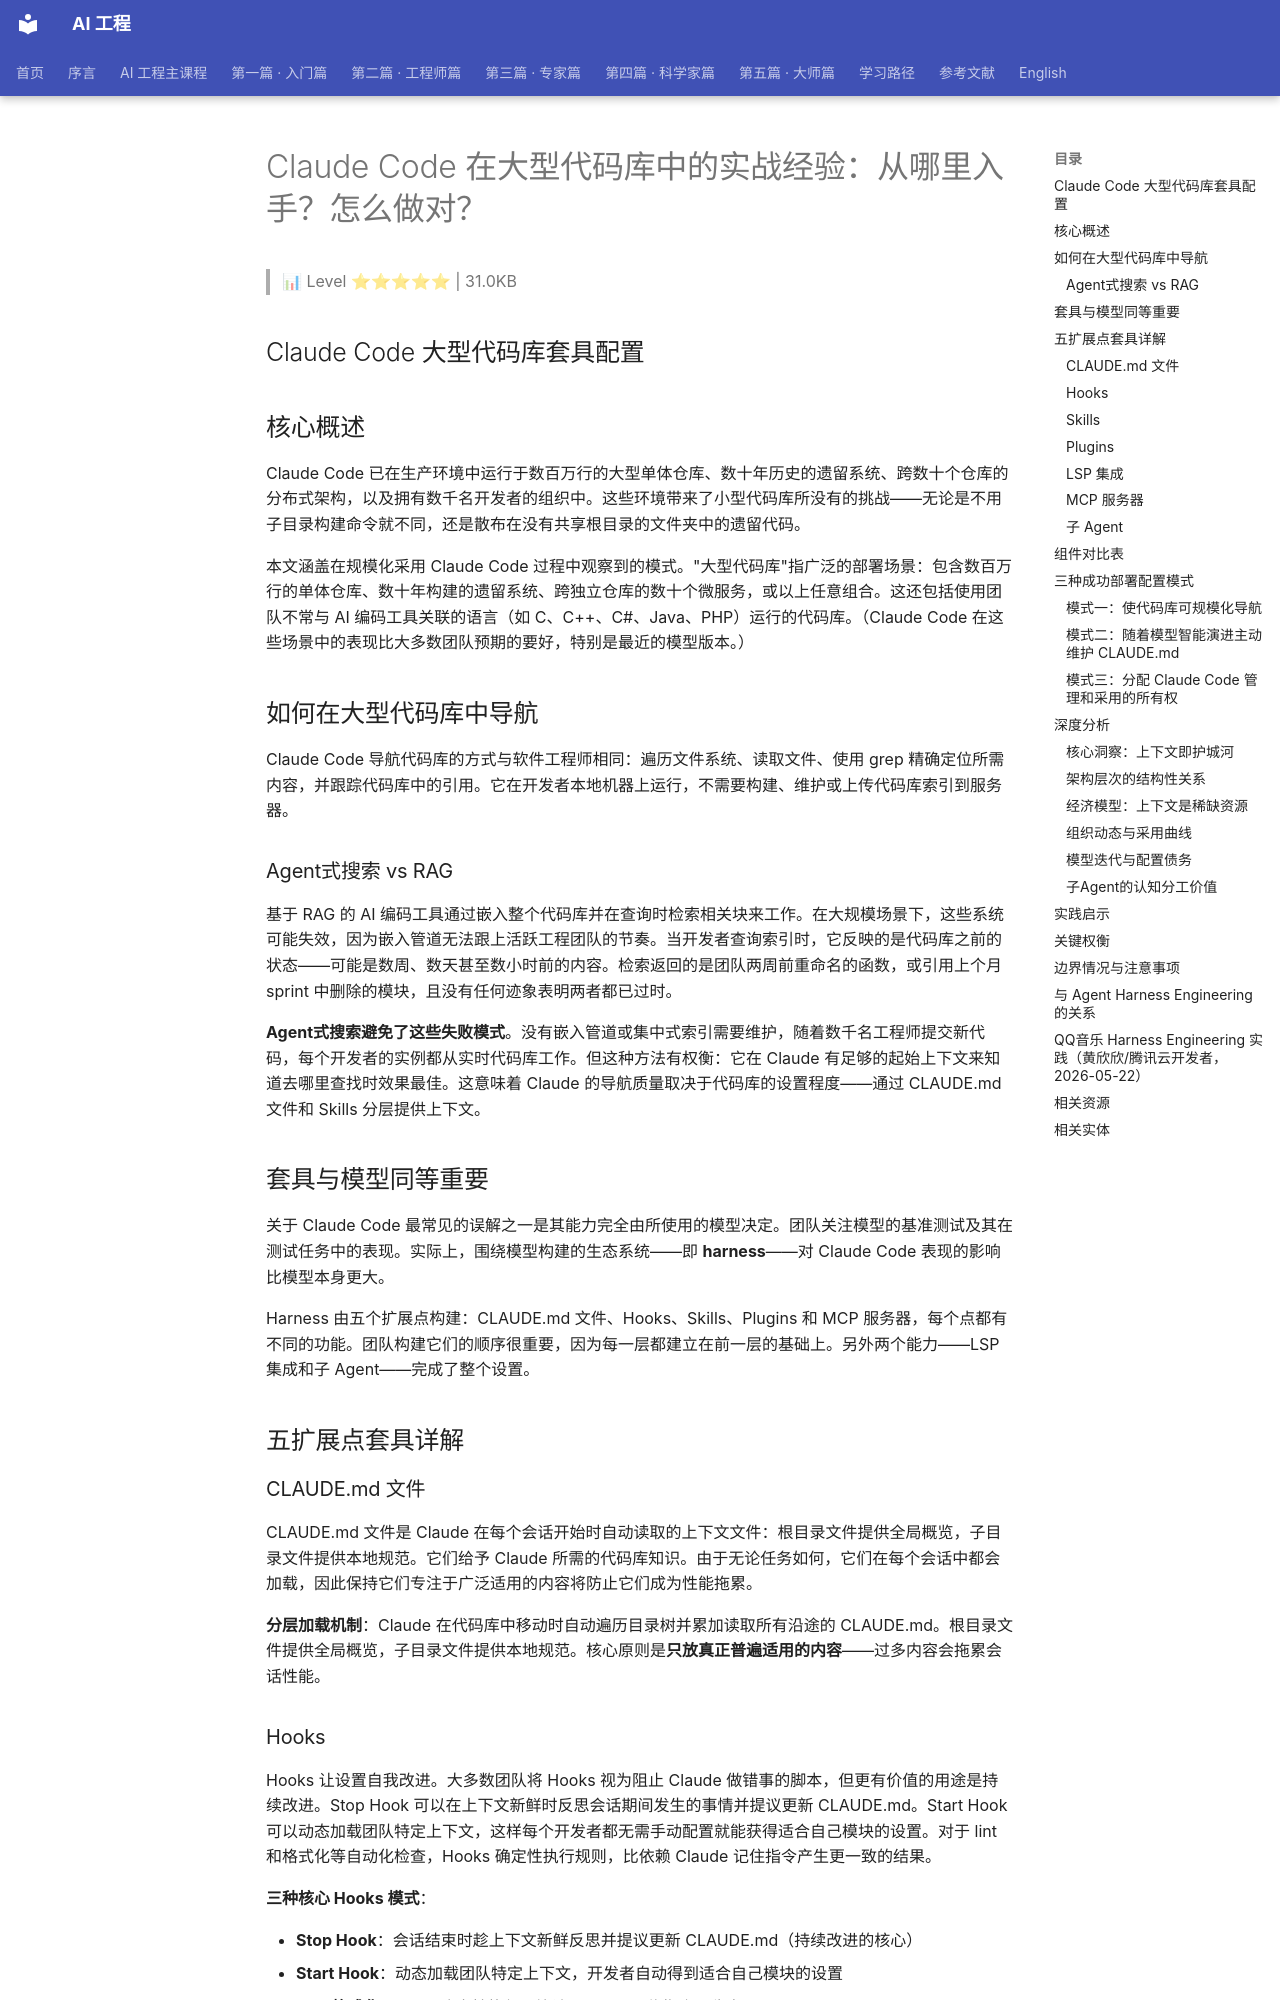

repository: QianJinGuo/wiki-book · page: ch09/097-claude-code.html · generator: mkdocs

# Claude Code 在大型代码库中的实战经验：从哪里入手？怎么做对？

> 📊 Level ⭐⭐⭐⭐⭐ | 31.0KB

## Claude Code 大型代码库套具配置

## 核心概述

Claude Code 已在生产环境中运行于数百万行的大型单体仓库、数十年历史的遗留系统、跨数十个仓库的分布式架构，以及拥有数千名开发者的组织中。这些环境带来了小型代码库所没有的挑战——无论是不用子目录构建命令就不同，还是散布在没有共享根目录的文件夹中的遗留代码。

本文涵盖在规模化采用 Claude Code 过程中观察到的模式。"大型代码库"指广泛的部署场景：包含数百万行的单体仓库、数十年构建的遗留系统、跨独立仓库的数十个微服务，或以上任意组合。这还包括使用团队不常与 AI 编码工具关联的语言（如 C、C++、C#、Java、PHP）运行的代码库。（Claude Code 在这些场景中的表现比大多数团队预期的要好，特别是最近的模型版本。）

## 如何在大型代码库中导航

Claude Code 导航代码库的方式与软件工程师相同：遍历文件系统、读取文件、使用 grep 精确定位所需内容，并跟踪代码库中的引用。它在开发者本地机器上运行，不需要构建、维护或上传代码库索引到服务器。

### Agent式搜索 vs RAG

基于 RAG 的 AI 编码工具通过嵌入整个代码库并在查询时检索相关块来工作。在大规模场景下，这些系统可能失效，因为嵌入管道无法跟上活跃工程团队的节奏。当开发者查询索引时，它反映的是代码库之前的状态——可能是数周、数天甚至数小时前的内容。检索返回的是团队两周前重命名的函数，或引用上个月 sprint 中删除的模块，且没有任何迹象表明两者都已过时。

**Agent式搜索避免了这些失败模式**。没有嵌入管道或集中式索引需要维护，随着数千名工程师提交新代码，每个开发者的实例都从实时代码库工作。但这种方法有权衡：它在 Claude 有足够的起始上下文来知道去哪里查找时效果最佳。这意味着 Claude 的导航质量取决于代码库的设置程度——通过 CLAUDE.md 文件和 Skills 分层提供上下文。

## 套具与模型同等重要

关于 Claude Code 最常见的误解之一是其能力完全由所使用的模型决定。团队关注模型的基准测试及其在测试任务中的表现。实际上，围绕模型构建的生态系统——即 **harness**——对 Claude Code 表现的影响比模型本身更大。

Harness 由五个扩展点构建：CLAUDE.md 文件、Hooks、Skills、Plugins 和 MCP 服务器，每个点都有不同的功能。团队构建它们的顺序很重要，因为每一层都建立在前一层的基础上。另外两个能力——LSP 集成和子 Agent——完成了整个设置。

## 五扩展点套具详解

### CLAUDE.md 文件

CLAUDE.md 文件是 Claude 在每个会话开始时自动读取的上下文文件：根目录文件提供全局概览，子目录文件提供本地规范。它们给予 Claude 所需的代码库知识。由于无论任务如何，它们在每个会话中都会加载，因此保持它们专注于广泛适用的内容将防止它们成为性能拖累。

**分层加载机制**：Claude 在代码库中移动时自动遍历目录树并累加读取所有沿途的 CLAUDE.md。根目录文件提供全局概览，子目录文件提供本地规范。核心原则是**只放真正普遍适用的内容**——过多内容会拖累会话性能。

### Hooks

Hooks 让设置自我改进。大多数团队将 Hooks 视为阻止 Claude 做错事的脚本，但更有价值的用途是持续改进。Stop Hook 可以在上下文新鲜时反思会话期间发生的事情并提议更新 CLAUDE.md。Start Hook 可以动态加载团队特定上下文，这样每个开发者都无需手动配置就能获得适合自己模块的设置。对于 lint 和格式化等自动化检查，Hooks 确定性执行规则，比依赖 Claude 记住指令产生更一致的结果。

**三种核心 Hooks 模式**：

- **Stop Hook**：会话结束时趁上下文新鲜反思并提议更新 CLAUDE.md（持续改进的核心）
- **Start Hook**：动态加载团队特定上下文，开发者自动得到适合自己模块的设置
- **Lint/格式化 Hook**：确定性执行，比让 Claude 记住指令更稳定

**常见误区**：把本该自动运行的机械检查用提示词处理。

### Skills

Skills 通过渐进式披露保持正确的专业知识按需可用，而不会让每个会话膨胀。在拥有数十种任务类型的大型代码库中，并非所有专业知识都需要在每个会话中都存在。Skills 通过渐进式披露解决这个问题，加载专门的工作流和领域知识，否则这些会竞争上下文空间，并且仅在任务需要时加载。例如，当 Claude 评估代码漏洞时加载安全审查技能，当代码更改且需要更新文档时加载文档处理技能。

Skills 还可以绑定到特定路径，这样它们只在代码库的相关部分激活。拥有支付服务的团队可以将他们的部署技能绑定到该目录，这样当有人在单体仓库的其他地方工作时它永远不会自动加载。

### Plugins

Plugins 分发有效的设置。大型代码库的一个挑战是好的设置可能停留在部落知识层面。Plugin 将 Skills、Hooks 和 MCP 配置捆绑到单个可安装包中，因此当新工程师在第一天安装该 Plugin 时，他们将立即拥有与已使用 Claude 的人相同的上下文和能力。Plugin 更新可以通过托管市场跨组织分发。

### LSP 集成

语言服务器协议（LSP）集成赋予 Claude 与开发者在 IDE 中相同的导航能力。大多数大型代码库 IDE 已经运行着 LSP，为"跳转到定义"和"查找所有引用"提供支持。向 Claude 公开这些给予它符号级精度：它可以跟随函数调用到其定义，跨文件跟踪引用，并区分不同语言中同名的函数。没有它，Claude 会进行文本模式匹配，可能落在错误的符号上。

**核心价值**：

- "跳转到定义"和"查找所有引用"
- grep 常见函数名返回几千条匹配，LSP 过滤在 Claude 读任何东西之前就完成
- 多语言代码库（C/C++/Java等）投入产出比最高

### MCP 服务器

MCP 服务器是 Claude 连接到内部工具、数据源和 API 的方式，这些是它无法以其他方式到达的。最复杂的团队构建 MCP 服务器，将结构化搜索作为 Claude 可直接调用的工具暴露。其他则将 Claude 连接到内部文档、工单系统或分析平台。

### 子 Agent

子 Agent 将探索与编辑分离。子 Agent 是一个隔离的 Claude 实例，有自己的上下文窗口，执行任务并仅将最终结果返回给父级。一旦 harness 到位，一些团队会启动只读子 Agent 来映射子系统并将发现写入文件，然后让主 Agent 用完整信息进行编辑。
